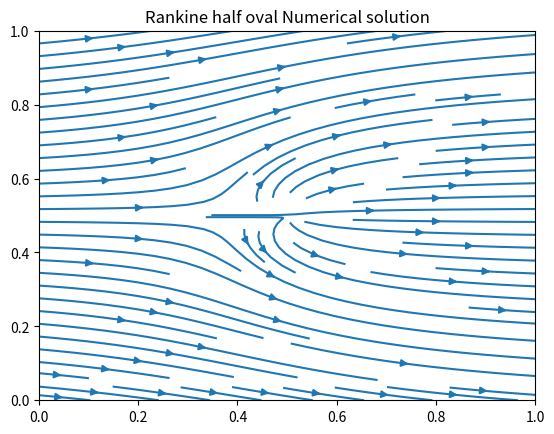
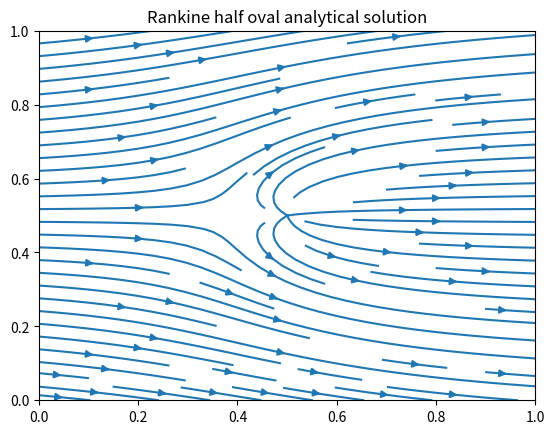

Write the Python code that produced these figures, in order.
# Rankine -semioval

import numpy as np
import matplotlib.pyplot as plt

''' Creating a mesh grid'''

x,y=np.meshgrid(np.linspace(0,1,200),np.linspace(0,1,200))
Nx=len(x)
Ny=len(y)

u=np.zeros([Nx,Ny])
v=np.zeros([Nx,Ny])
''' Initial Conditions velocity and Source strength'''

V_inf=15
Lamda=10

''' Center of the Source and sink'''

xc1=0.8

xc=0.5
yc=0.5

''' Calculating the radius and theta '''
# From the Center
r=np.sqrt((x-xc)**2+(y-yc)**2)
theta=np.arctan2(y-yc,x-xc)
t1=np.arctan2(y-yc,x-xc1)

'''Computing stream function'''
psi=V_inf*r*np.sin(theta)+(Lamda*theta/2/np.pi)

''' Numerical velocity Calculation '''
for i in range(0,Nx-1):
    for j in range(0,Ny-1):
        u[j,i]=(psi[j+1,i]-psi[j,i])/(y[j+1,i]-y[j,i])
        v[j,i]=-(psi[j,i+1]-psi[j,i])/(x[j,i+1]-x[j,i])

for i in range(0,Nx):
    u[i,Nx-1]=2*u[i,Nx-2]-u[i,Nx-3]
    u[Nx-1,i]=2*u[Nx-2,i]-u[Nx-3,i]
    
    v[i,Nx-1]=2*v[i,Nx-2]-v[i,Nx-3]
    v[Nx-1,i]=2*v[Nx-2,i]-v[Nx-3,i]
    
plt.figure(1)
plt.streamplot(x,y,u,v)
plt.title("Rankine half oval Numerical solution")
plt.show()

''' analythical solution '''
vr=V_inf*np.cos(theta)+(Lamda/2/np.pi/r)
vt=-V_inf*np.sin(theta)
ana_u=vr*np.cos(theta)-vt*np.sin(theta)
ana_v=vr*np.sin(theta)+vt*np.cos(theta)

plt.figure(2)
plt.streamplot(x,y,ana_u,ana_v)
plt.title("Rankine half oval analytical solution")
plt.show()

